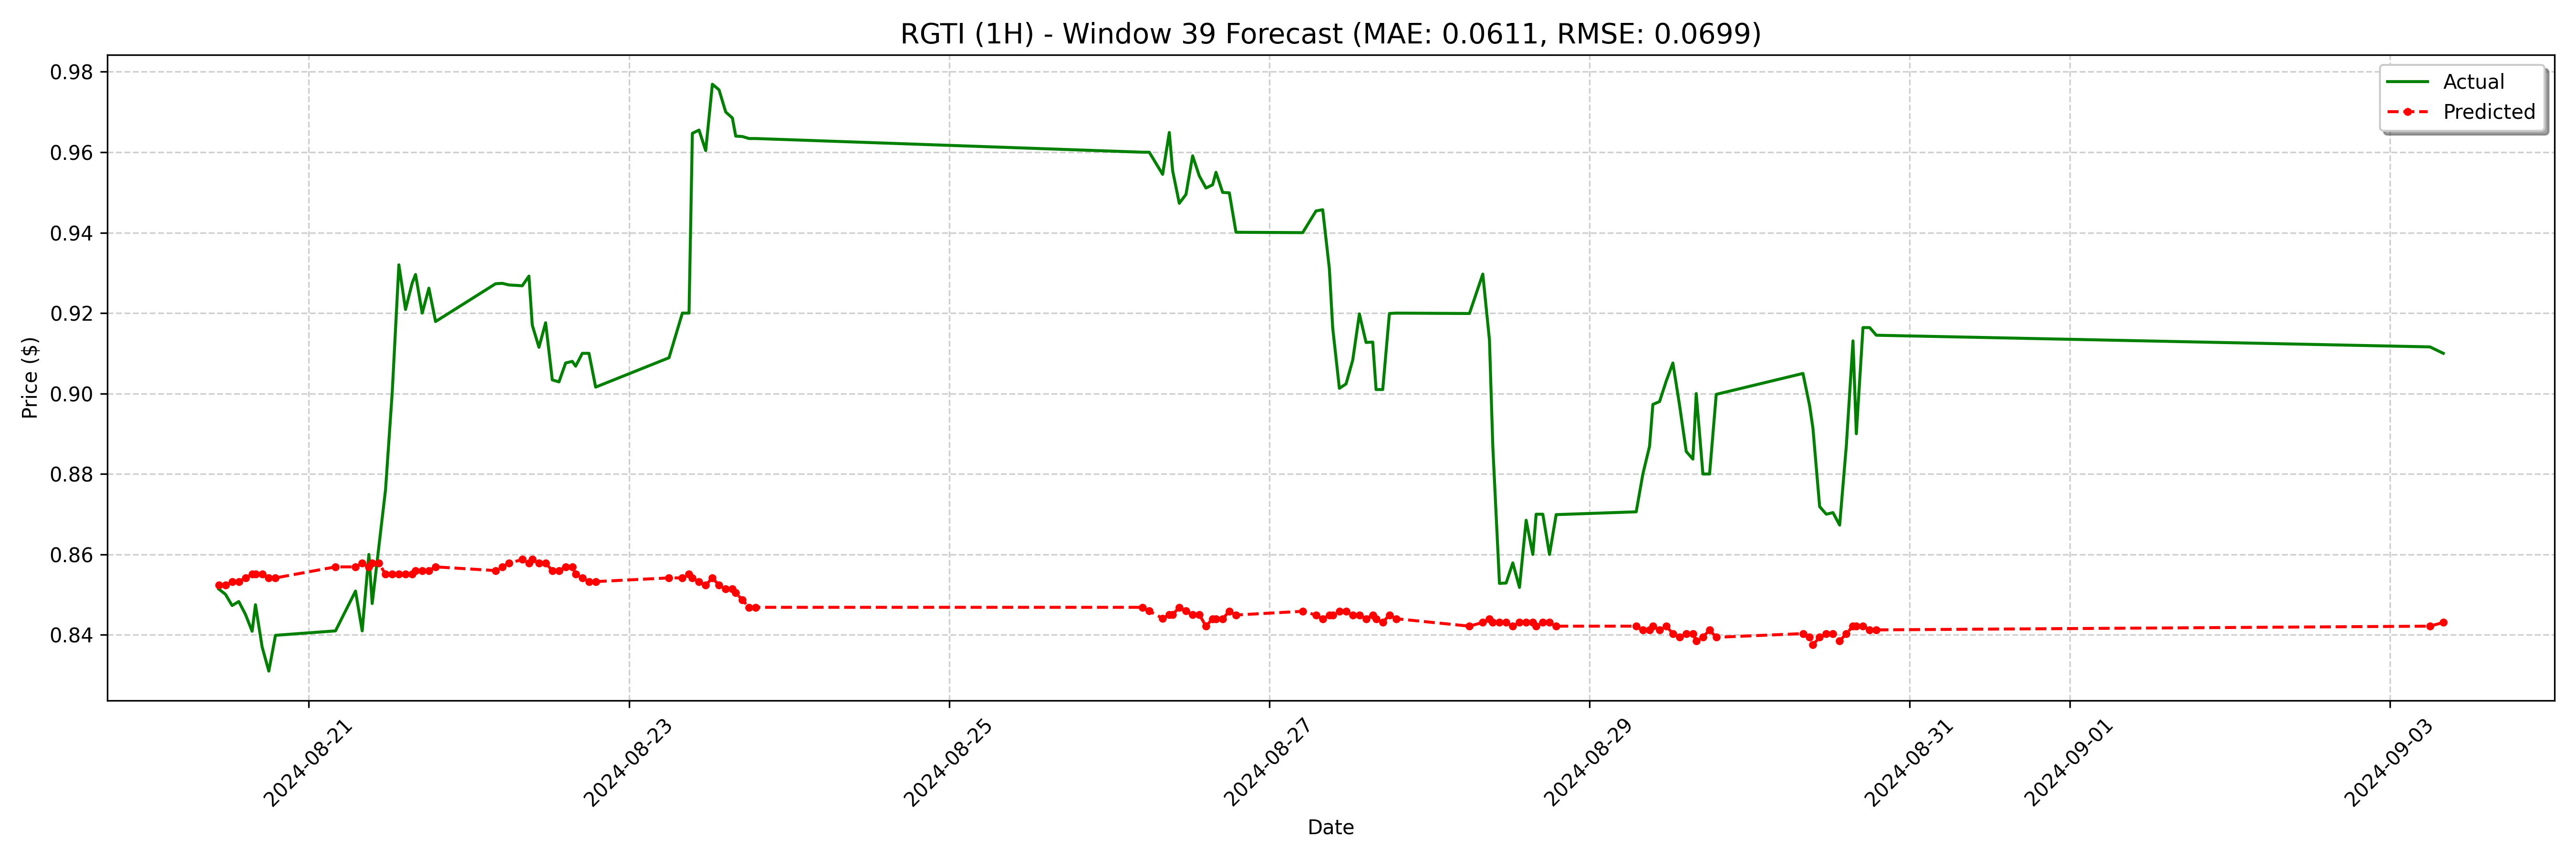

Values plotted in this chart, from the file beside it:
date, actual, forecast
2024-08-20 10:30:00-04:00, 0.8514, 0.8523
2024-08-20 11:30:00-04:00, 0.8501, 0.8523
2024-08-20 12:30:00-04:00, 0.8473, 0.8533
2024-08-20 13:30:00-04:00, 0.8483, 0.8533
2024-08-20 14:30:00-04:00, 0.8451, 0.8542
2024-08-20 15:30:00-04:00, 0.8409, 0.8551
2024-08-20 16:00:00-04:00, 0.8475, 0.8551
2024-08-20 17:00:00-04:00, 0.837, 0.8551
2024-08-20 18:00:00-04:00, 0.831, 0.8542
2024-08-20 19:00:00-04:00, 0.8399, 0.8542
2024-08-21 04:00:00-04:00, 0.841, 0.8569
2024-08-21 07:00:00-04:00, 0.8509, 0.8569
2024-08-21 08:00:00-04:00, 0.841, 0.8578
2024-08-21 09:00:00-04:00, 0.86, 0.8569
2024-08-21 09:30:00-04:00, 0.8478, 0.8578
2024-08-21 10:30:00-04:00, 0.862, 0.8578
2024-08-21 11:30:00-04:00, 0.8761, 0.8551
2024-08-21 12:30:00-04:00, 0.9002, 0.8551
2024-08-21 13:30:00-04:00, 0.932, 0.8551
2024-08-21 14:30:00-04:00, 0.9209, 0.8551
2024-08-21 15:30:00-04:00, 0.9275, 0.8551
2024-08-21 16:00:00-04:00, 0.9296, 0.856
2024-08-21 17:00:00-04:00, 0.92, 0.856
2024-08-21 18:00:00-04:00, 0.9262, 0.856
2024-08-21 19:00:00-04:00, 0.9179, 0.8569
2024-08-22 04:00:00-04:00, 0.9273, 0.856
2024-08-22 05:00:00-04:00, 0.9274, 0.8569
2024-08-22 06:00:00-04:00, 0.927, 0.8578
2024-08-22 08:00:00-04:00, 0.9268, 0.8587
2024-08-22 09:00:00-04:00, 0.9292, 0.8578
2024-08-22 09:30:00-04:00, 0.917, 0.8587
2024-08-22 10:30:00-04:00, 0.9115, 0.8578
2024-08-22 11:30:00-04:00, 0.9176, 0.8578
2024-08-22 12:30:00-04:00, 0.9034, 0.856
2024-08-22 13:30:00-04:00, 0.9029, 0.856
2024-08-22 14:30:00-04:00, 0.9076, 0.8569
2024-08-22 15:30:00-04:00, 0.908, 0.8569
2024-08-22 16:00:00-04:00, 0.9068, 0.8551
2024-08-22 17:00:00-04:00, 0.91, 0.8542
2024-08-22 18:00:00-04:00, 0.91, 0.8533
2024-08-22 19:00:00-04:00, 0.9016, 0.8533
2024-08-23 06:00:00-04:00, 0.9089, 0.8542
2024-08-23 08:00:00-04:00, 0.92, 0.8542
2024-08-23 09:00:00-04:00, 0.92, 0.8551
2024-08-23 09:30:00-04:00, 0.9647, 0.8542
2024-08-23 10:30:00-04:00, 0.9655, 0.8533
2024-08-23 11:30:00-04:00, 0.9604, 0.8523
2024-08-23 12:30:00-04:00, 0.9769, 0.8542
2024-08-23 13:30:00-04:00, 0.9755, 0.8523
2024-08-23 14:30:00-04:00, 0.97, 0.8514
2024-08-23 15:30:00-04:00, 0.9685, 0.8514
2024-08-23 16:00:00-04:00, 0.964, 0.8505
2024-08-23 17:00:00-04:00, 0.9639, 0.8487
2024-08-23 18:00:00-04:00, 0.9634, 0.8469
2024-08-23 19:00:00-04:00, 0.9634, 0.8469
2024-08-26 05:00:00-04:00, 0.96, 0.8469
2024-08-26 06:00:00-04:00, 0.96, 0.8459
2024-08-26 08:00:00-04:00, 0.9545, 0.8441
2024-08-26 09:00:00-04:00, 0.9649, 0.845
2024-08-26 09:30:00-04:00, 0.9554, 0.845
... 68 more rows
